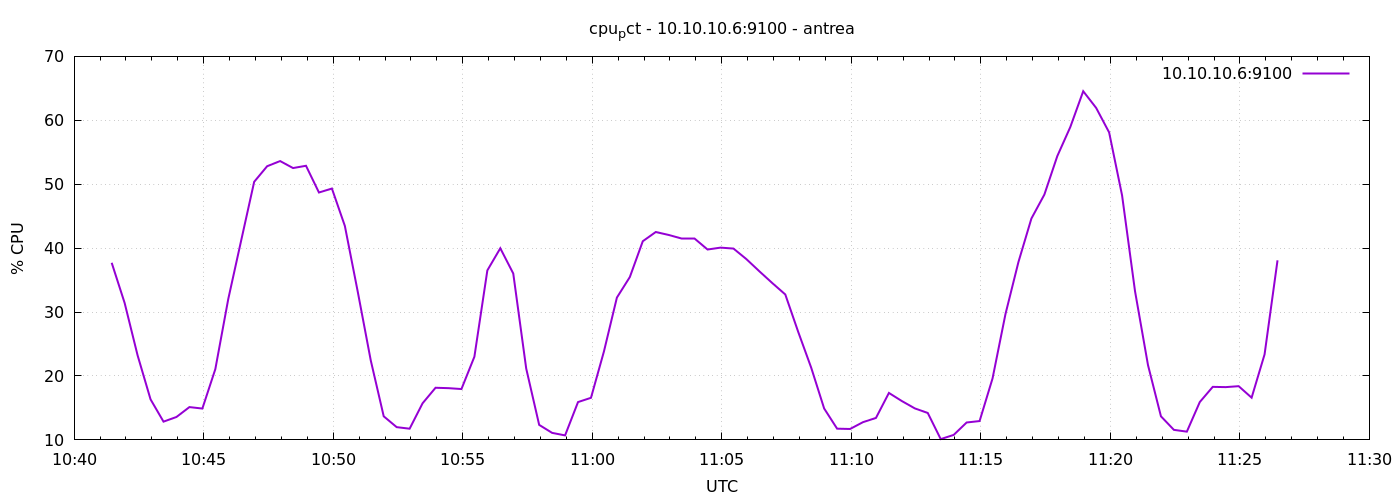

Values plotted in this chart, from the file beside it:
1777977687	37.709523809524924
1777977717	31.42
1777977747	23.22
1777977777	16.34
1777977807	12.86
1777977837	13.59
1777977867	15.13
1777977897	14.9
1777977927	21.07
1777977957	32.05
1777977987	41.24
1777978017	50.38
1777978047	52.81
1777978077	53.62
1777978107	52.53
1777978137	52.89
1777978167	48.7
1777978197	49.32
1777978227	43.47
1777978257	33.13
1777978287	22.43
1777978317	13.69
1777978347	12
1777978377	11.75
1777978407	15.73
1777978437	18.16
1777978467	18.1
1777978497	17.96
1777978527	23.01
1777978557	36.52
1777978587	39.98
1777978617	36.03
1777978647	21.16
1777978677	12.35
1777978707	11.1
1777978737	10.7
1777978767	15.92
1777978797	16.59
1777978827	23.83
1777978857	32.26
1777978887	35.48
1777978917	41.08
1777978947	42.52
1777978977	42.06
1777979007	41.5
1777979037	41.5
1777979067	39.79
1777979097	40.08
1777979127	39.93
1777979157	38.28
1777979187	36.38
1777979217	34.53
1777979247	32.75
1777979277	26.89
1777979307	21.3
1777979337	14.91
1777979367	11.76
1777979397	11.71
1777979427	12.78
1777979457	13.44
1777979487	17.35
... 30 more rows
